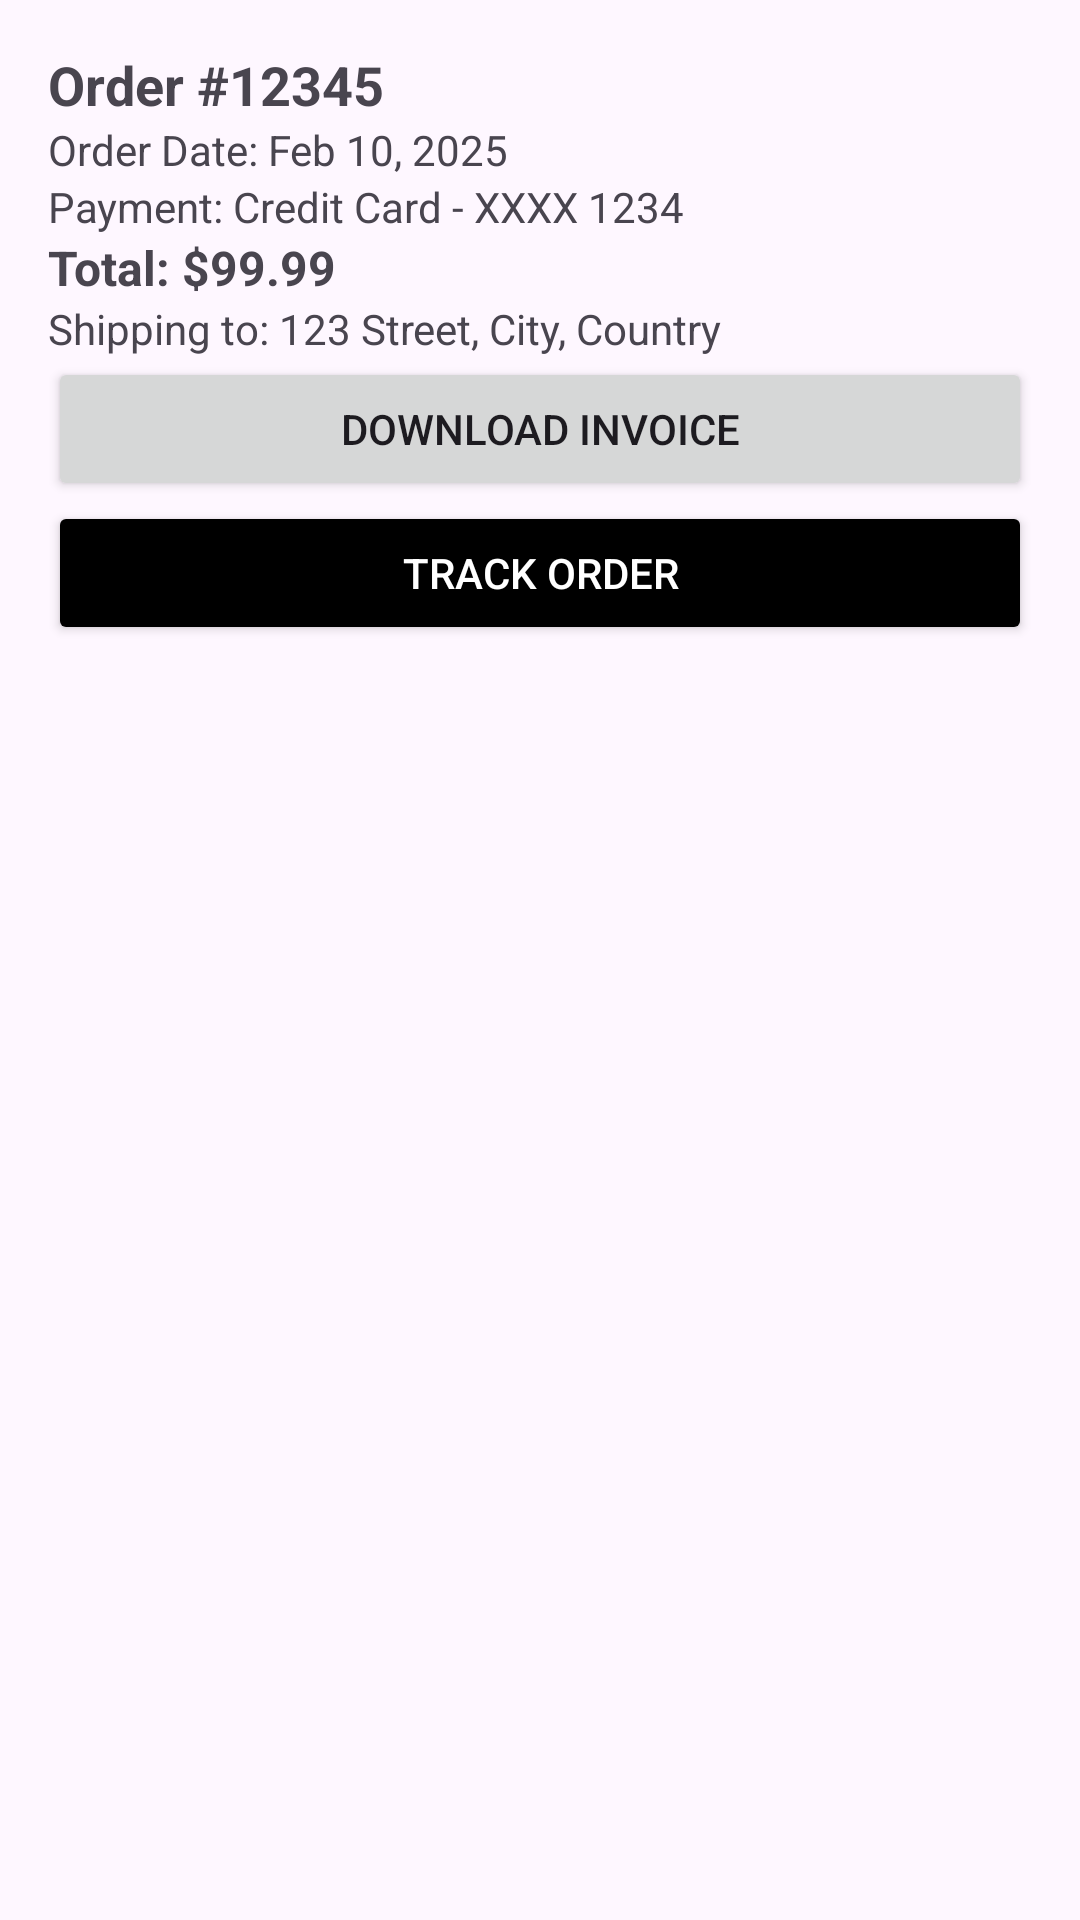

Produce the Android XML layout that renders to this screen, including the resource entries it uses.
<!-- AndroidManifest.xml: application theme Theme.EShopper -->
<!-- res/layout/fragment_order_confirmation.xml -->
<?xml version="1.0" encoding="utf-8"?>
<ScrollView xmlns:android="http://schemas.android.com/apk/res/android"
    android:layout_width="match_parent"
    android:layout_height="match_parent"
    android:padding="16dp">

    <LinearLayout
        android:layout_width="match_parent"
        android:layout_height="wrap_content"
        android:orientation="vertical">

        
        <TextView
            android:id="@+id/order_number"
            android:layout_width="wrap_content"
            android:layout_height="wrap_content"
            android:text="Order #12345"
            android:textSize="18sp"
            android:textStyle="bold" />

        <TextView
            android:id="@+id/order_date"
            android:layout_width="wrap_content"
            android:layout_height="wrap_content"
            android:text="Order Date: Feb 10, 2025" />

        <TextView
            android:id="@+id/payment_method"
            android:layout_width="wrap_content"
            android:layout_height="wrap_content"
            android:text="Payment: Credit Card - XXXX 1234" />

        <TextView
            android:id="@+id/order_total"
            android:layout_width="wrap_content"
            android:layout_height="wrap_content"
            android:text="Total: $99.99"
            android:textSize="16sp"
            android:textStyle="bold" />

        
        <TextView
            android:id="@+id/shipping_address"
            android:layout_width="wrap_content"
            android:layout_height="wrap_content"
            android:text="Shipping to: 123 Street, City, Country" />

        
        <androidx.recyclerview.widget.RecyclerView
            android:id="@+id/items_recycler_view"
            android:layout_width="match_parent"
            android:layout_height="wrap_content" />

        
        <Button
            android:id="@+id/btn_download_invoice"
            android:layout_width="match_parent"
            android:layout_height="wrap_content"
            android:text="Download Invoice" />

        <Button
            android:id="@+id/btn_track_order"
            android:layout_width="match_parent"
            android:layout_height="wrap_content"
            android:text="Track Order"
            android:backgroundTint="@color/black"
            android:textColor="@android:color/white"/>

    </LinearLayout>
</ScrollView>
<!-- resources referenced by this layout -->
<resources>
  <color name="black">#FF000000</color>
  <style name="Theme.EShopper" parent="Base.Theme.EShopper" />
  <style name="Base.Theme.EShopper" parent="Theme.Material3.DayNight.NoActionBar">
          
          
      </style>
</resources>
